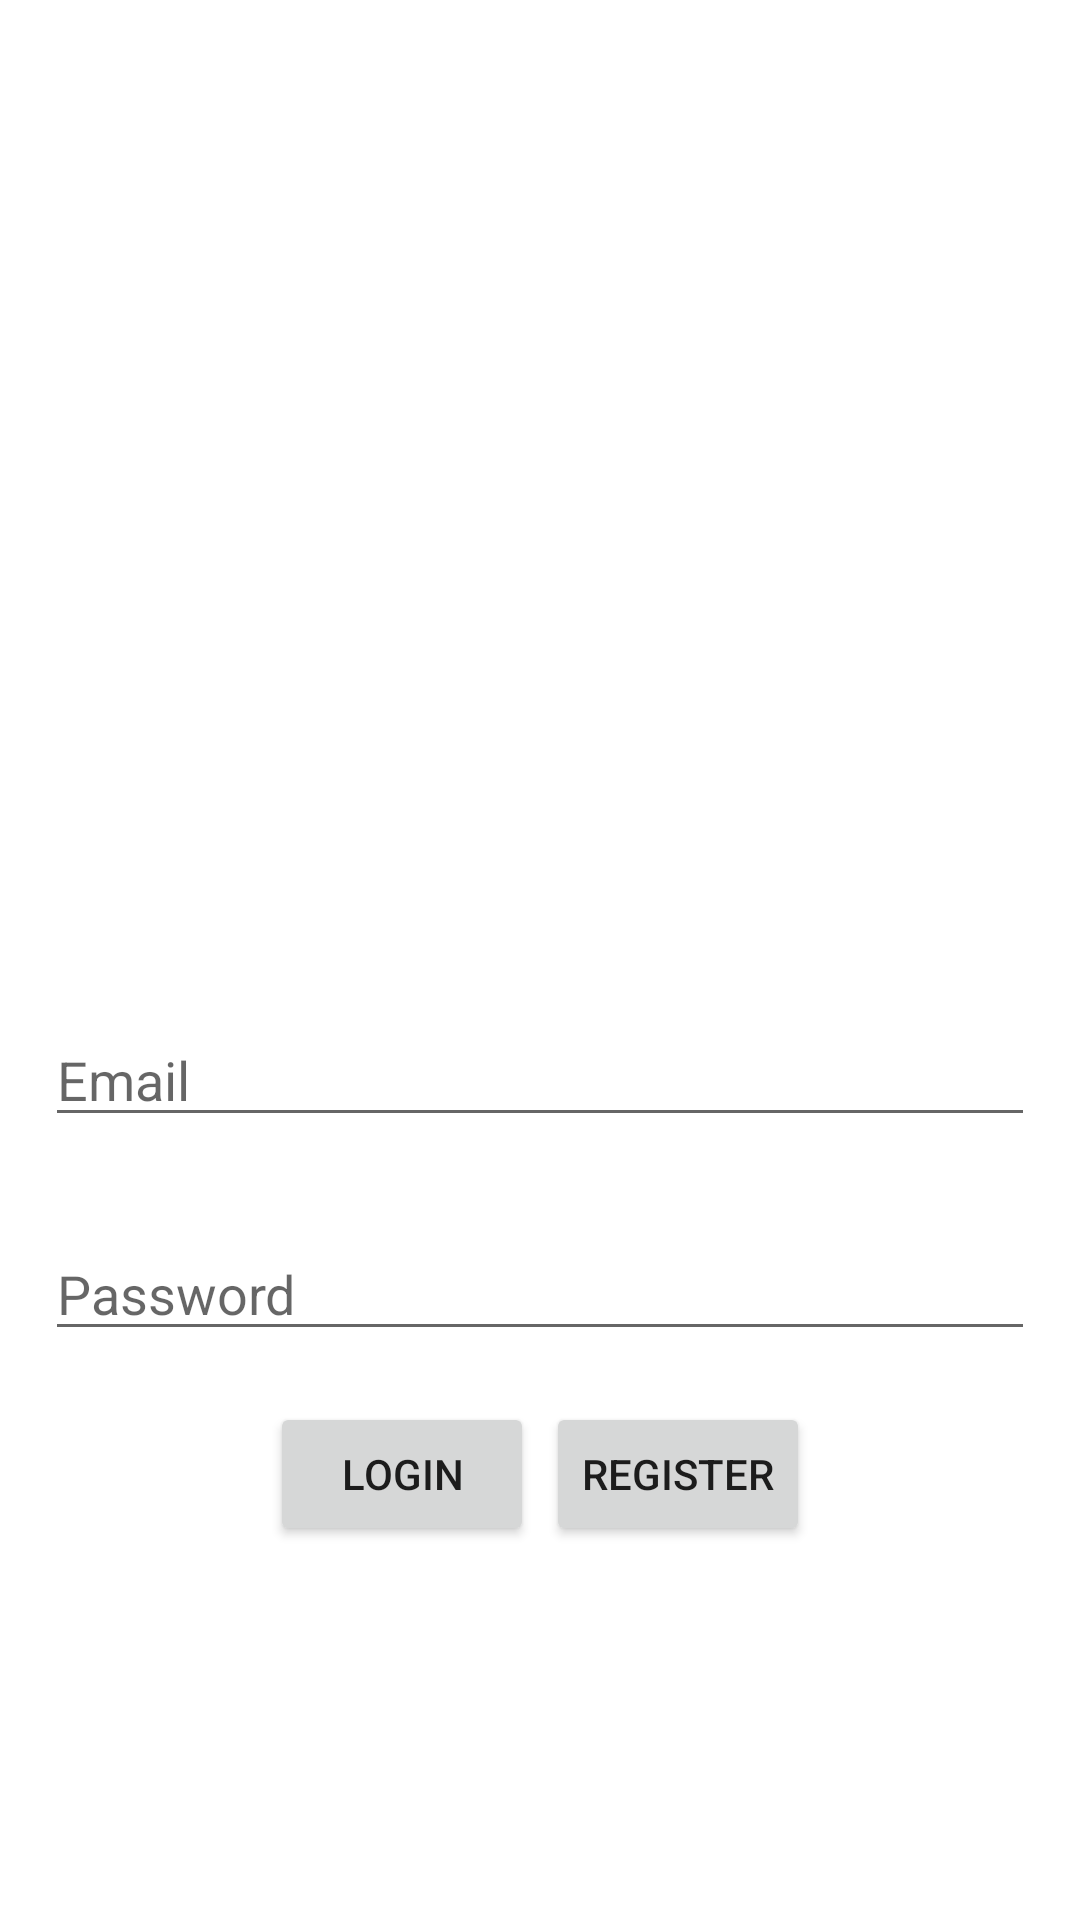

The Android layout XML behind this screen, and the referenced resources:
<!-- AndroidManifest.xml: application theme Theme.JourneyJournal -->
<!-- res/layout/activity_login.xml -->
<?xml version="1.0" encoding="utf-8"?>

<ScrollView xmlns:android="http://schemas.android.com/apk/res/android"
    android:layout_width="match_parent"
    android:layout_height="match_parent"
    android:fillViewport="true">

    <LinearLayout xmlns:android="http://schemas.android.com/apk/res/android"
        xmlns:tools="http://schemas.android.com/tools"
        android:layout_width="match_parent"
        android:layout_height="match_parent"
        android:gravity="center"
        android:orientation="vertical"
        tools:context=".LoginActivity">

        <ImageView
            android:id="@+id/image"
            android:layout_width="200dp"
            android:layout_height="200dp"
            android:layout_centerInParent="true"

            android:src="@mipmap/ic_launcher_round" />

        <EditText
            android:id="@+id/email"
            android:layout_width="match_parent"
            android:layout_height="wrap_content"
            android:layout_margin="15dp"
            android:hint="Email"
            android:inputType="textEmailAddress"
            android:maxLines="1" />

        <EditText
            android:id="@+id/password"
            android:layout_width="match_parent"
            android:layout_height="wrap_content"
            android:layout_margin="15dp"
            android:hint="Password"
            android:inputType="textPassword"
            android:maxLines="1" />

        <LinearLayout
            android:layout_width="match_parent"
            android:layout_height="wrap_content"
            android:gravity="center">


            <Button
                android:id="@+id/login"
                android:layout_width="wrap_content"
                android:layout_height="wrap_content"
                android:layout_margin="2dp"
                android:text="Login" />


            <Button
                android:id="@+id/register"
                android:layout_width="wrap_content"
                android:layout_height="wrap_content"
                android:layout_margin="2dp"
                android:text="Register" />
        </LinearLayout>
    </LinearLayout>
</ScrollView>
<!-- resources referenced by this layout -->
<resources>
  <style name="Theme.JourneyJournal" parent="Theme.MaterialComponents.DayNight.DarkActionBar">
          
          <item name="colorPrimary">@color/purple_500</item>
          <item name="colorPrimaryVariant">@color/purple_700</item>
          <item name="colorOnPrimary">@color/white</item>
          
          <item name="colorSecondary">@color/teal_200</item>
          <item name="colorSecondaryVariant">@color/teal_700</item>
          <item name="colorOnSecondary">@color/black</item>
          
          <item name="android:statusBarColor" tools:targetApi="l">?attr/colorPrimaryVariant</item>
          
      </style>
  <color name="purple_500">#4502C7</color>
  <color name="purple_700">#4502C7</color>
  <color name="white">#FFFFFFFF</color>
  <color name="teal_200">#FFBB86FC</color>
  <color name="teal_700">#FF018786</color>
  <color name="black">#FF000000</color>
</resources>
